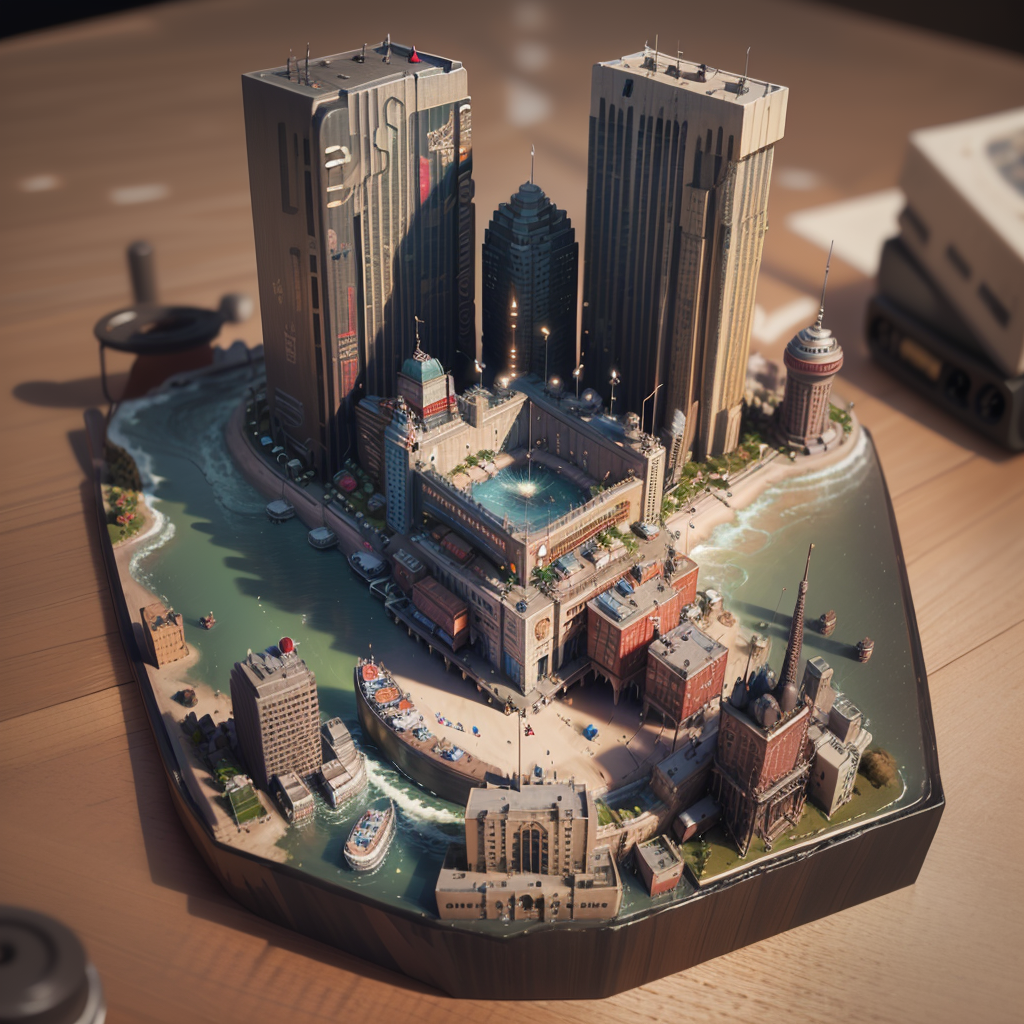
Generation parameters embedded in this image by AUTOMATIC1111 Stable Diffusion web UI or a fork of it (Forge, ...) (PNG 'parameters' text chunk):
mini\(ttp\), (8k, RAW photo, best quality, masterpiece:1.2), cyberpunk city, miniature, landscape, isometric, <lora:miniature_V1:0.8>, 
Negative prompt: (((blur))), (EasyNegative:1.2), ng_deepnegative_v1_75t, paintings, sketches, (worst quality:2), (low quality:2), (normal quality:2), lowres, normal quality, ((monochrome)), ((grayscale)), bad anatomy, (long hair:1.4), DeepNegative, (fat:1.2), facing away, looking away, tilted head, lowres, bad anatomy, bad hands, text, error, missing fingers, extra digit, fewer digits, cropped, worstquality, low quality, normal quality, jpegartifacts, signature, watermark, username, blurry, bad feet, cropped, poorly drawn hands, poorly drawn face, mutation, deformed, worst quality, low quality, normal quality, jpeg artifacts, signature, watermark, extra fingers, fewer digits, extra limbs, extra arms, extra legs, malformed limbs, fused fingers, too many fingers, long neck, cross-eyed, mutated hands, polar lowres, bad body, bad proportions, gross proportions, text, error, missing fingers, missing arms, missing legs, extra digi, 
Steps: 40, Sampler: DPM++ 2M Karras, CFG scale: 7, Seed: 571229142, Size: 1024x1024, Model hash: 4199bcdd14, Model: revAnimated_v122, Clip skip: 2, Lora hashes: "miniature_V1: 180447526873", Version: v1.6.0-RC